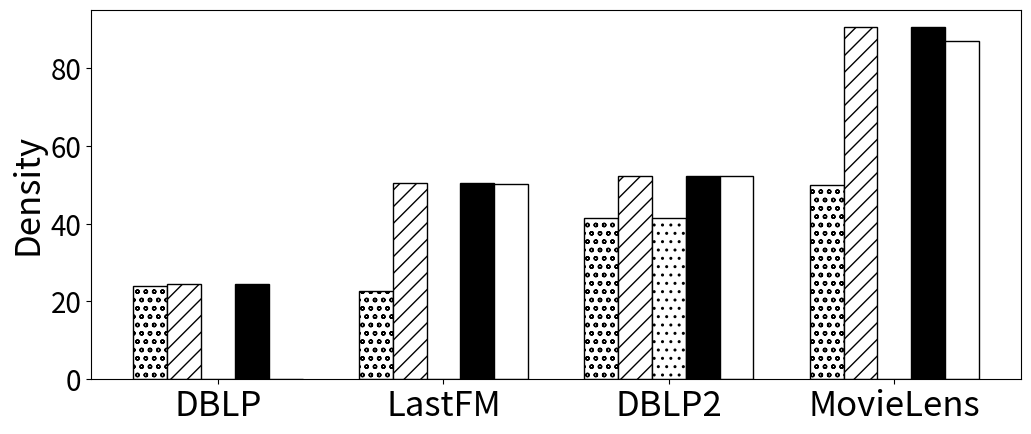

Recreate this plot in Python.

import matplotlib.pyplot as plt
import numpy as np

data_X = ['DBLP', 'LastFM', 'DBLP2', 'MovieLens']
BasicAppro = [ 24.030935519940364, 22.816946442845722, 41.38782608695652, 49.93319194]
ApproVd = [ 24.53183377811666, 50.41237113402062, 52.24786324786325, 90.50391644908616]
BasicExact = [0, 0, 41.38782608695652, 0]
ImprovedVd = [24.59682416731216, 50.41237113402062, 52.24786324786325, 90.50391644908616]
NormalVd = [0, 50.28019323671498, 52.17142857142857, 86.9939393939394]

x = np.arange(len(data_X))  # 设定步长
plt.figure(figsize=(12,4.8))


width = 0.15  # 设置数据条宽度
plt.bar(x , BasicAppro, width, color = "w",edgecolor = "k", hatch = "oo", label="BasicAppro")
plt.bar(x + 1*width, ApproVd, width, color = "w",edgecolor = "k", hatch = "//",label='ApproVd')
plt.bar(x + 2*width, BasicExact, width, color = "w",edgecolor = "k", hatch = "..", label='BasicExact')
plt.bar(x + 3*width, ImprovedVd, width,color = "k",edgecolor = "k", label='ImprovedVd')
plt.bar(x + 4*width, NormalVd, width,color = "w",edgecolor = "k", label='NormalVd')

plt.xticks(x+2*width, data_X)
plt.ylabel("Density",fontsize=25)   # 纵坐标label
plt.xticks(fontsize=25)
plt.yticks(fontsize=20)
plt.show()